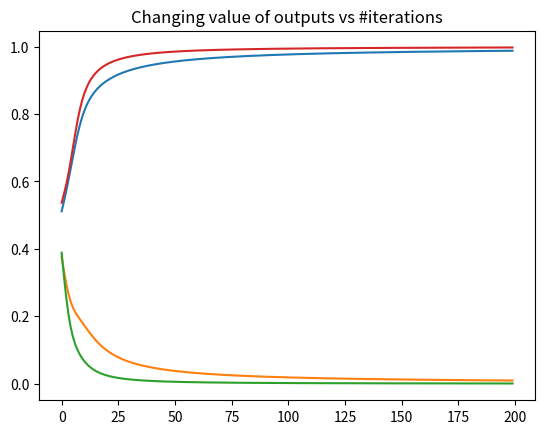

Python code for this plot:
"""
Developed by
[redacted]

[redacted]
India

Coimbatore,
India

"""

import numpy as np
import matplotlib.pyplot as plt

class sigmoid(object):

    def value(x):                        #value of the sigmoid function

        return 1 / (1+np.exp(-x))

    def dydx(x):                        # derivative of the sigmoid function

        return x * (1-x)

tr_input = np.array([[0,1,0],
                            [1,1,0],
                            [1,0,1],
                            [0,1,1]])

tr_changing_output = np.array([[0,1,1,0]]).T # .T is to take transpose

np.random.seed(16)      #generating pseudo random numbers to debug easily

w = 2 * np.random.random((3, 1)) - 1

lst1 = []   #lists to generate matplot
lst2 = []   #each list is to store
lst3 = []   #the values of the changing_output
lst4 = []   #after each iteration

for i in range(200):

    input = tr_input
    changing_output = sigmoid.value(np.dot(input, w))

    err = changing_output - tr_changing_output
    change = err * sigmoid.dydx(changing_output)

    lst1.append(changing_output[0])
    lst2.append(changing_output[1])
    lst3.append(changing_output[2])
    lst4.append(changing_output[3])

    w += np.dot(input.T, change)

print('real_output after training')
print(changing_output)
plt.plot(lst1)      #to view how the value changes over each iteration
plt.plot(lst2)
plt.plot(lst3)
plt.plot(lst4)
plt.title('Changing value of outputs vs #iterations')
plt.savefig('fig1-tsv.png')
plt.show()
